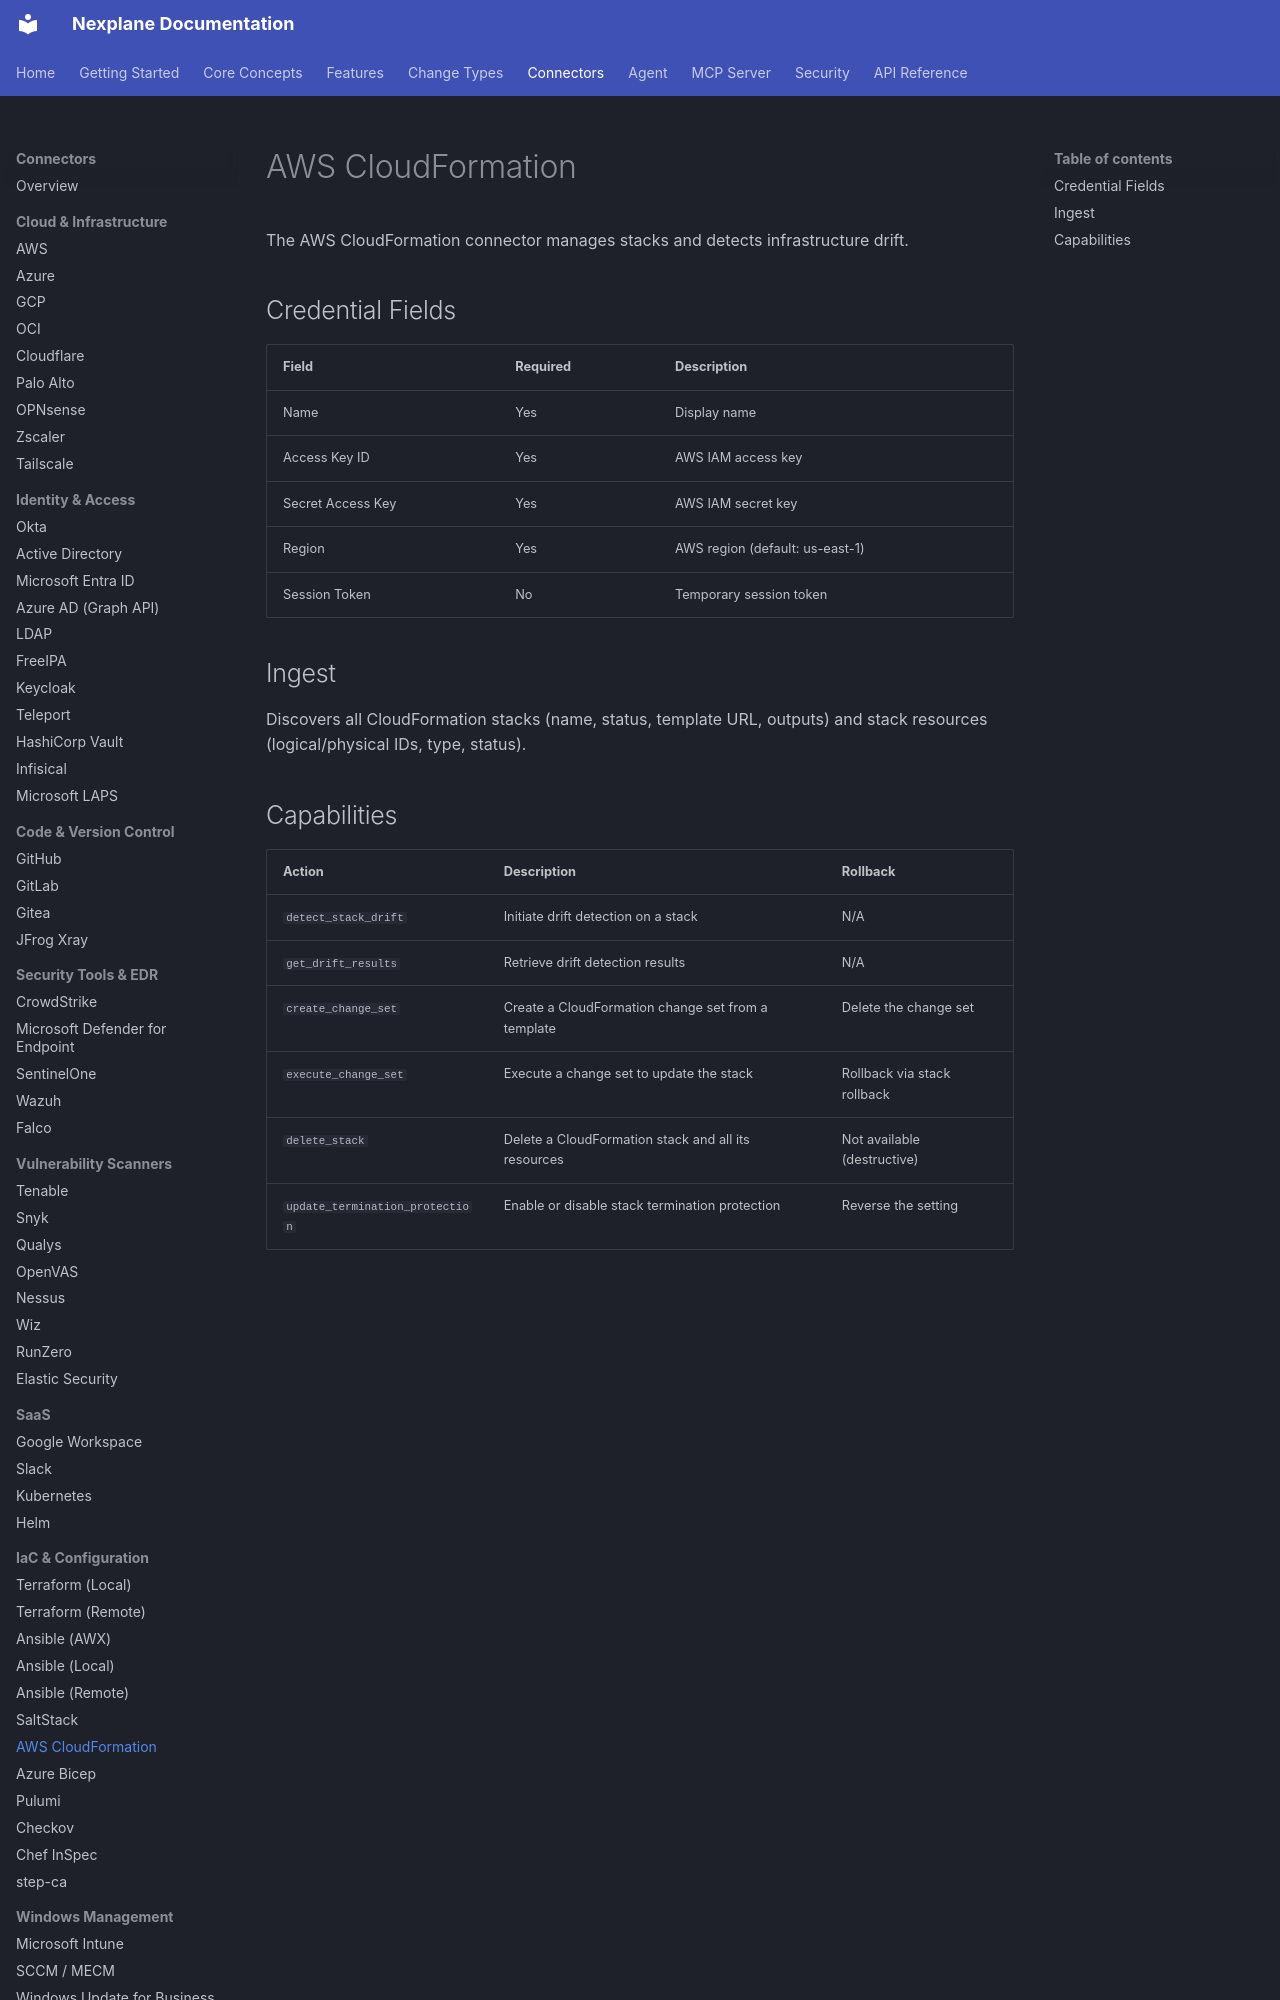

repository: youbetyourballs/nexplane-docs · page: connectors/cloudformation/index.html · generator: mkdocs

# AWS CloudFormation

The AWS CloudFormation connector manages stacks and detects infrastructure drift.

## Credential Fields

| Field | Required | Description |
|-------|----------|-------------|
| Name | Yes | Display name |
| Access Key ID | Yes | AWS IAM access key |
| Secret Access Key | Yes | AWS IAM secret key |
| Region | Yes | AWS region (default: us-east-1) |
| Session Token | No | Temporary session token |

## Ingest

Discovers all CloudFormation stacks (name, status, template URL, outputs) and stack resources (logical/physical IDs, type, status).
